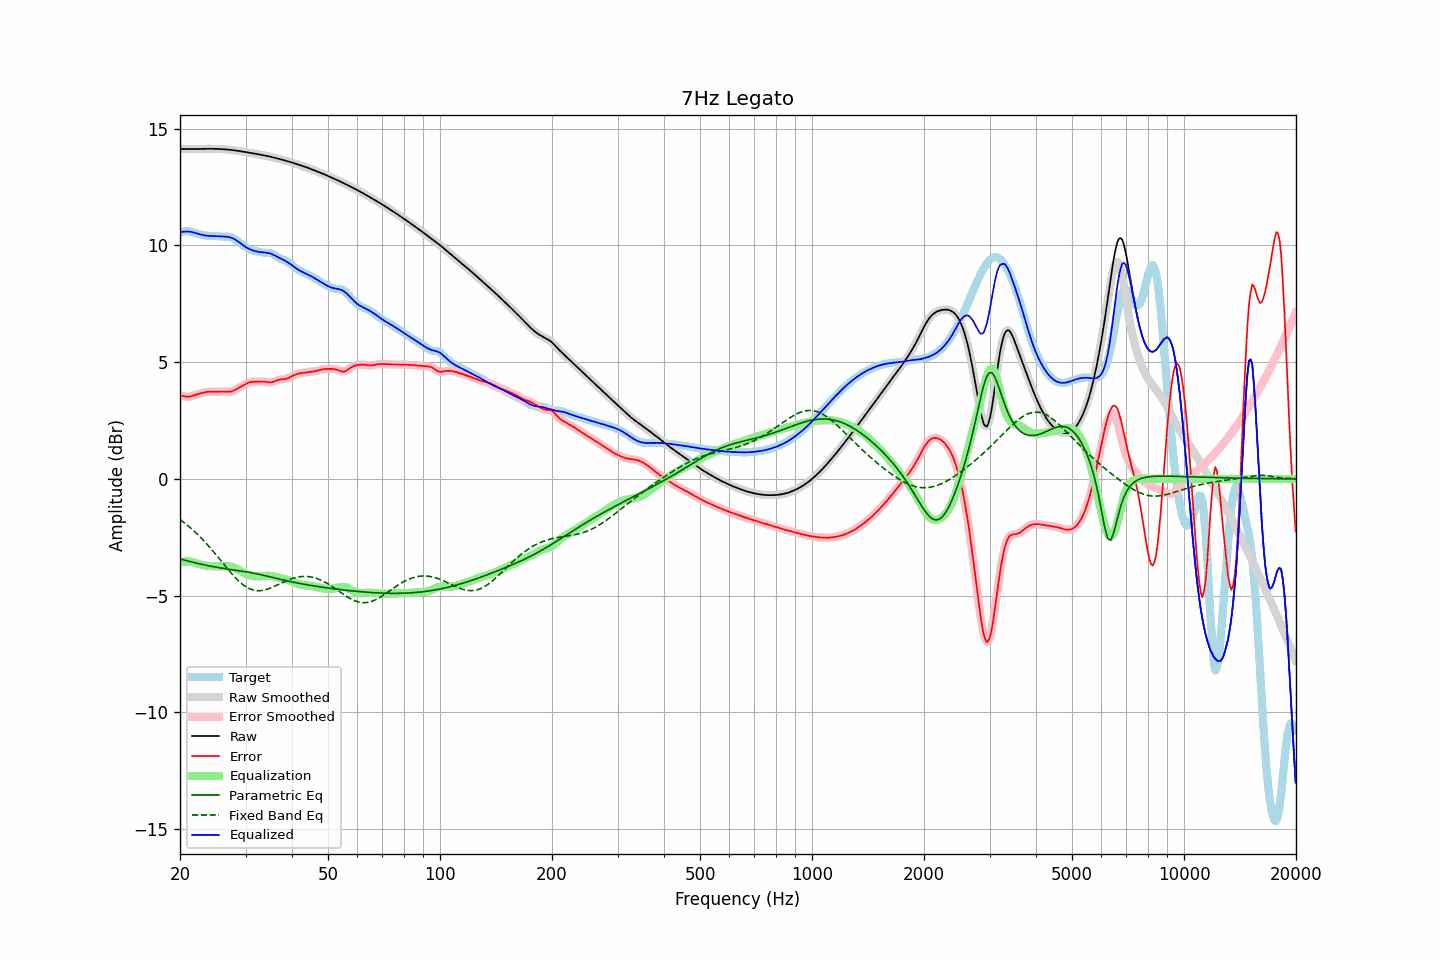

The data file committed next to this chart (first rows):
frequency, raw, error, smoothed, error_smoothed, equalization, parametric_eq, fixed_band_eq, equalized_raw, equalized_smoothed, target
20.00, 14.13, 3.58, 14.13, 3.58, -3.57, -3.43, -1.74, 10.56, 10.56, 10.55
20.20, 14.13, 3.56, 14.13, 3.56, -3.55, -3.45, -1.79, 10.58, 10.58, 10.57
20.40, 14.13, 3.55, 14.13, 3.54, -3.54, -3.47, -1.84, 10.59, 10.59, 10.59
20.61, 14.13, 3.53, 14.13, 3.53, -3.54, -3.48, -1.90, 10.60, 10.60, 10.60
20.81, 14.13, 3.52, 14.13, 3.52, -3.53, -3.50, -1.95, 10.60, 10.60, 10.61
21.02, 14.13, 3.52, 14.13, 3.52, -3.53, -3.52, -2.01, 10.60, 10.60, 10.61
21.23, 14.13, 3.53, 14.13, 3.53, -3.54, -3.54, -2.06, 10.59, 10.59, 10.60
21.44, 14.13, 3.54, 14.13, 3.54, -3.55, -3.55, -2.12, 10.58, 10.58, 10.59
21.66, 14.13, 3.57, 14.13, 3.57, -3.56, -3.57, -2.18, 10.57, 10.57, 10.56
21.87, 14.13, 3.59, 14.13, 3.59, -3.59, -3.59, -2.25, 10.55, 10.55, 10.54
22.09, 14.13, 3.61, 14.13, 3.61, -3.61, -3.60, -2.31, 10.53, 10.53, 10.52
22.31, 14.14, 3.63, 14.14, 3.63, -3.63, -3.62, -2.38, 10.51, 10.51, 10.50
22.54, 14.14, 3.65, 14.14, 3.65, -3.65, -3.64, -2.45, 10.48, 10.48, 10.48
22.76, 14.14, 3.67, 14.14, 3.67, -3.67, -3.65, -2.52, 10.47, 10.47, 10.47
22.99, 14.14, 3.69, 14.14, 3.69, -3.69, -3.67, -2.59, 10.45, 10.45, 10.45
23.22, 14.14, 3.70, 14.14, 3.70, -3.70, -3.68, -2.66, 10.44, 10.44, 10.44
23.45, 14.14, 3.72, 14.14, 3.72, -3.72, -3.70, -2.74, 10.43, 10.43, 10.42
23.69, 14.14, 3.73, 14.14, 3.73, -3.72, -3.71, -2.81, 10.42, 10.42, 10.41
23.92, 14.14, 3.73, 14.14, 3.73, -3.73, -3.72, -2.89, 10.41, 10.41, 10.41
24.16, 14.14, 3.74, 14.14, 3.74, -3.73, -3.74, -2.97, 10.41, 10.41, 10.41
24.40, 14.14, 3.74, 14.14, 3.74, -3.74, -3.75, -3.05, 10.41, 10.41, 10.41
24.65, 14.14, 3.73, 14.14, 3.73, -3.74, -3.76, -3.13, 10.40, 10.40, 10.41
24.89, 14.14, 3.73, 14.14, 3.73, -3.74, -3.78, -3.21, 10.40, 10.40, 10.41
25.14, 14.14, 3.74, 14.14, 3.74, -3.74, -3.79, -3.30, 10.40, 10.40, 10.40
25.39, 14.13, 3.74, 14.13, 3.74, -3.74, -3.80, -3.38, 10.39, 10.39, 10.40
25.65, 14.13, 3.74, 14.13, 3.74, -3.74, -3.81, -3.47, 10.39, 10.39, 10.39
25.91, 14.13, 3.75, 14.13, 3.74, -3.74, -3.82, -3.55, 10.39, 10.39, 10.38
26.16, 14.12, 3.75, 14.12, 3.74, -3.74, -3.84, -3.64, 10.39, 10.39, 10.38
26.43, 14.12, 3.74, 14.12, 3.74, -3.73, -3.85, -3.72, 10.38, 10.38, 10.38
26.69, 14.11, 3.74, 14.11, 3.74, -3.74, -3.86, -3.80, 10.38, 10.38, 10.37
26.96, 14.11, 3.73, 14.11, 3.73, -3.74, -3.87, -3.89, 10.37, 10.37, 10.37
27.23, 14.10, 3.74, 14.10, 3.74, -3.75, -3.88, -3.97, 10.35, 10.35, 10.36
27.50, 14.09, 3.75, 14.09, 3.75, -3.76, -3.89, -4.05, 10.33, 10.33, 10.34
27.77, 14.08, 3.77, 14.08, 3.77, -3.78, -3.90, -4.12, 10.30, 10.30, 10.31
28.05, 14.07, 3.80, 14.07, 3.80, -3.81, -3.91, -4.20, 10.27, 10.27, 10.27
28.33, 14.07, 3.84, 14.07, 3.84, -3.84, -3.92, -4.27, 10.22, 10.22, 10.22
28.62, 14.06, 3.88, 14.06, 3.88, -3.88, -3.93, -4.34, 10.18, 10.18, 10.17
28.90, 14.04, 3.92, 14.04, 3.92, -3.92, -3.94, -4.40, 10.13, 10.13, 10.12
29.19, 14.03, 3.96, 14.03, 3.96, -3.96, -3.95, -4.47, 10.07, 10.07, 10.07
29.48, 14.02, 4.00, 14.02, 4.00, -4.00, -3.96, -4.52, 10.02, 10.02, 10.02
29.78, 14.01, 4.04, 14.01, 4.04, -4.04, -3.97, -4.57, 9.97, 9.97, 9.97
30.08, 14.00, 4.07, 14.00, 4.07, -4.07, -3.98, -4.62, 9.93, 9.93, 9.93
30.38, 13.99, 4.10, 13.99, 4.10, -4.10, -3.99, -4.66, 9.89, 9.89, 9.88
30.68, 13.98, 4.13, 13.98, 4.13, -4.12, -4.00, -4.69, 9.85, 9.85, 9.84
30.99, 13.96, 4.15, 13.96, 4.15, -4.14, -4.01, -4.73, 9.82, 9.82, 9.81
31.30, 13.95, 4.16, 13.95, 4.16, -4.16, -4.03, -4.75, 9.80, 9.80, 9.79
31.61, 13.94, 4.17, 13.94, 4.17, -4.17, -4.04, -4.77, 9.77, 9.77, 9.77
31.93, 13.93, 4.17, 13.93, 4.17, -4.17, -4.05, -4.78, 9.75, 9.75, 9.76
32.24, 13.92, 4.17, 13.92, 4.17, -4.18, -4.07, -4.79, 9.74, 9.74, 9.75
32.57, 13.90, 4.17, 13.90, 4.17, -4.18, -4.08, -4.79, 9.73, 9.73, 9.73
32.89, 13.89, 4.18, 13.89, 4.18, -4.17, -4.10, -4.79, 9.72, 9.72, 9.71
33.22, 13.88, 4.18, 13.88, 4.18, -4.17, -4.12, -4.78, 9.71, 9.71, 9.70
33.55, 13.86, 4.17, 13.86, 4.17, -4.16, -4.13, -4.77, 9.70, 9.70, 9.69
33.89, 13.85, 4.16, 13.85, 4.16, -4.15, -4.15, -4.75, 9.70, 9.70, 9.69
34.23, 13.84, 4.15, 13.84, 4.15, -4.15, -4.17, -4.73, 9.69, 9.69, 9.69
34.57, 13.82, 4.14, 13.82, 4.14, -4.15, -4.18, -4.71, 9.68, 9.67, 9.68
34.92, 13.81, 4.13, 13.81, 4.13, -4.15, -4.20, -4.68, 9.66, 9.66, 9.68
35.27, 13.79, 4.14, 13.79, 4.14, -4.16, -4.22, -4.65, 9.63, 9.63, 9.65
35.62, 13.77, 4.16, 13.77, 4.16, -4.17, -4.23, -4.62, 9.60, 9.60, 9.62
35.97, 13.76, 4.18, 13.76, 4.18, -4.18, -4.25, -4.59, 9.57, 9.57, 9.57
... 635 more rows
